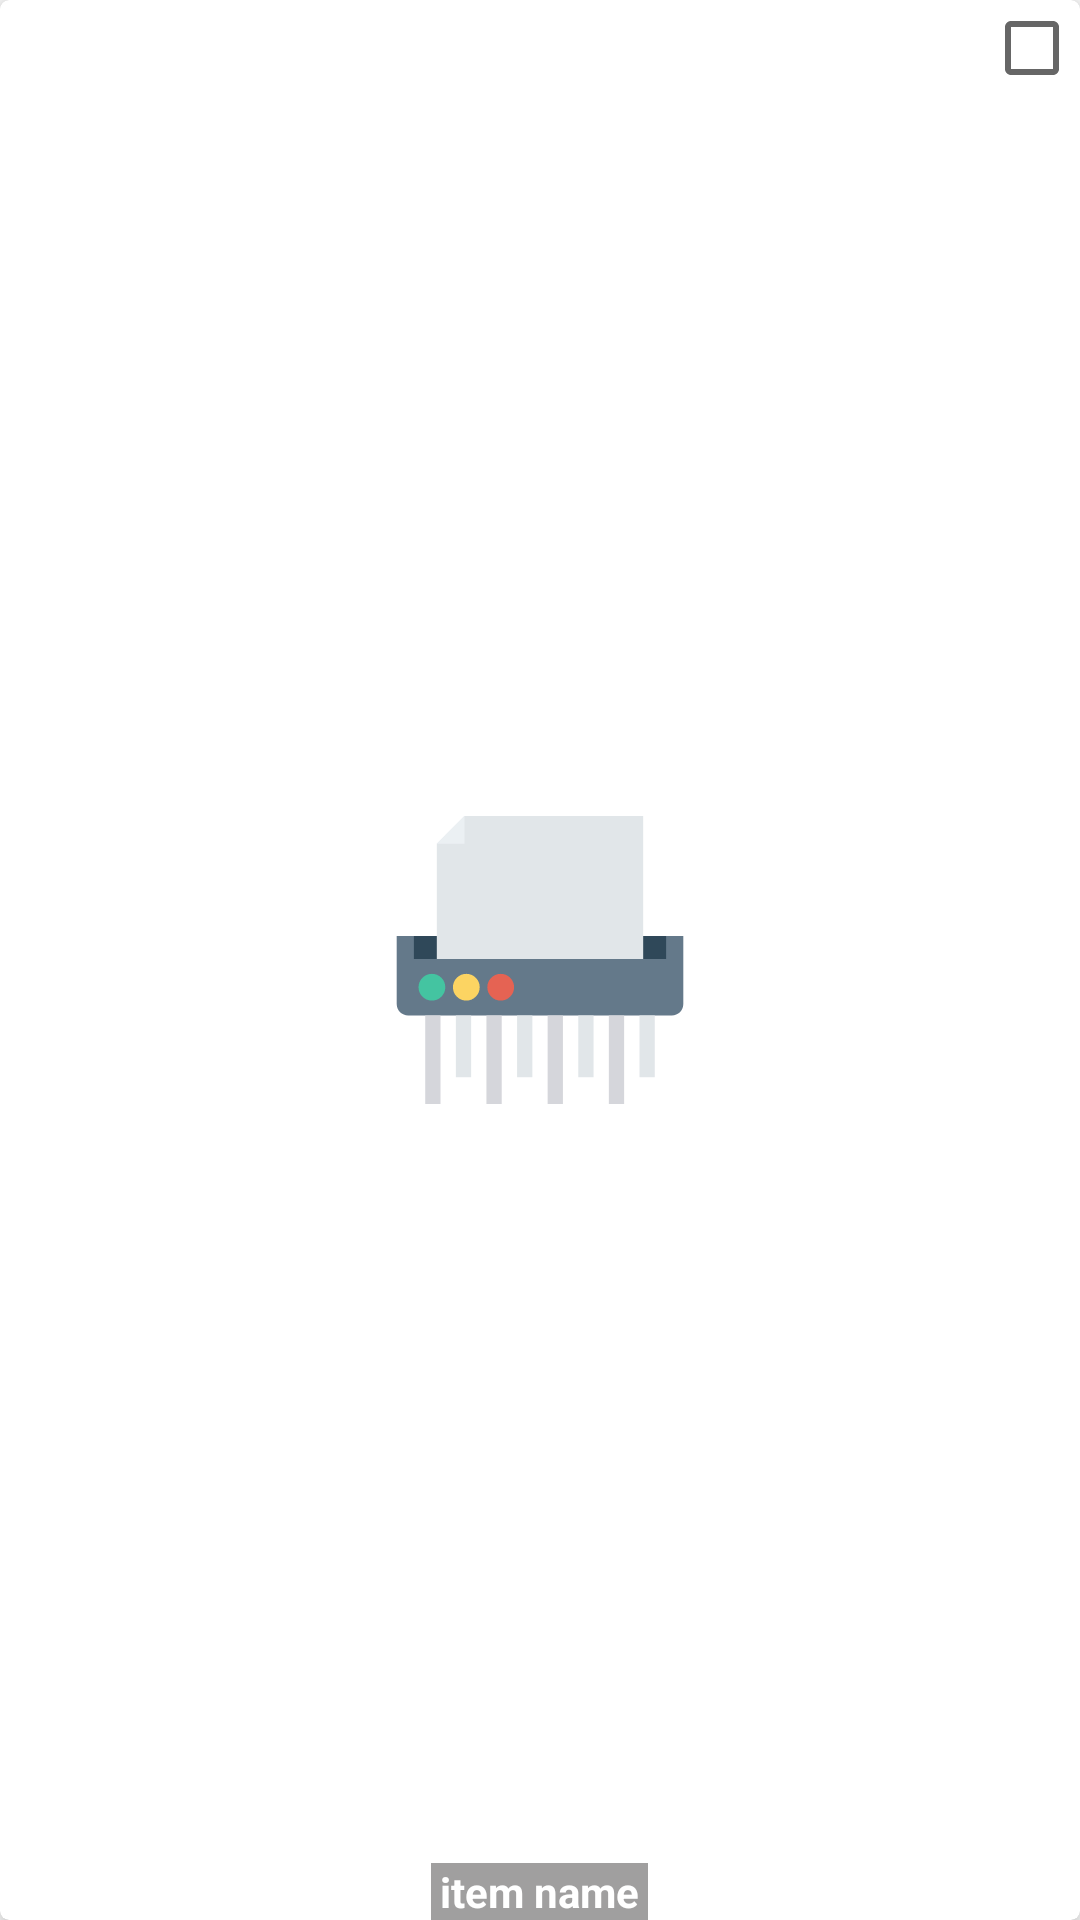

Reconstruct the res/layout file that produces this screen, plus the resources it refers to.
<!-- AndroidManifest.xml: application theme AppTheme -->
<!-- res/layout/media_file_item.xml -->
<?xml version="1.0" encoding="utf-8"?>
<androidx.cardview.widget.CardView xmlns:android="http://schemas.android.com/apk/res/android"
    xmlns:app="http://schemas.android.com/apk/res-auto"
    xmlns:tools="http://schemas.android.com/tools"
    android:layout_width="wrap_content"
    android:layout_height="wrap_content"
    android:layout_margin="10dp"
    app:cardElevation="5dp"
    app:cardCornerRadius="3dp">


    <RelativeLayout
        android:id="@+id/view_card"
        android:layout_width="wrap_content"
        android:layout_height="wrap_content"
        android:layout_gravity="center">


        <ImageView
            android:id="@+id/image"
            android:layout_width="150dp"
            android:layout_height="100dp"
            android:padding="2dp"
            android:layout_centerInParent="true"
            app:srcCompat="@drawable/ic_shredder" />

        <View
            android:id="@+id/translucent_overlay"
            android:layout_width="150dp"
            android:layout_height="100dp"
            android:background="#c8c8c8"
            android:layout_centerInParent="true"
            android:visibility="gone"></View>

        <CheckBox
            android:id="@+id/checkbox"
            android:layout_width="wrap_content"
            android:layout_height="wrap_content"
            android:minWidth="0dp"
            android:minHeight="0dp"
            android:layout_alignParentEnd="true"
            android:layout_alignParentTop="true"
            android:foregroundGravity="center"
            />
        <TextView
            android:id="@+id/image_name"
            android:layout_width="wrap_content"
            android:layout_height="wrap_content"
            android:layout_below="@+id/imageView"
            android:layout_centerHorizontal="true"
            android:layout_marginTop="10dp"
            android:ellipsize="end"
            android:maxLines="1"
            android:text="item name"
            android:textColor="@color/white"
            android:background="#70272526"
            android:textStyle="bold"
            android:paddingHorizontal="3dp"
            android:layout_alignParentBottom="true"/>
    </RelativeLayout>


</androidx.cardview.widget.CardView>
<!-- resources referenced by this layout -->
<resources>
  <color name="white">#FFFFFF</color>
  <!-- drawable ic_shredder (drawable) -->
  <vector android:height="468dp" android:viewportHeight="468.293"
      android:viewportWidth="468.293" android:width="468dp" xmlns:android="http://schemas.android.com/apk/res/android">
      <path android:fillColor="#64798A" android:pathData="M448.433,324.312H19.86c-10.345,0 -18.732,-8.387 -18.732,-18.732V195.193h466.036V305.58C467.164,315.926 458.778,324.312 448.433,324.312z"/>
      <path android:fillColor="#2F4859" android:pathData="M29.09,195.191h410.1v37.282h-410.1z"/>
      <path android:fillColor="#44C4A1" android:pathData="M58.405,278.416m-21.748,0a21.748,21.748 0,1 1,43.496 0a21.748,21.748 0,1 1,-43.496 0"/>
      <path android:fillColor="#FCD462" android:pathData="M114.326,278.416m-21.748,0a21.748,21.748 0,1 1,43.496 0a21.748,21.748 0,1 1,-43.496 0"/>
      <path android:fillColor="#E56353" android:pathData="M170.252,278.416m-21.748,0a21.748,21.748 0,1 1,43.496 0a21.748,21.748 0,1 1,-43.496 0"/>
      <path android:fillColor="#E1E6E9" android:pathData="M111.329,0l-44.956,44.956l0,187.52l335.546,0l0,-232.476z"/>
      <path android:fillColor="#EBF0F3" android:pathData="M111.329,44.956l0,-44.956l-44.956,44.956z"/>
      <path android:fillColor="#D5D6DB" android:pathData="M47.516,324.308h24.857v143.984h-24.857z"/>
      <path android:fillColor="#E1E6E9" android:pathData="M97.342,324.308h24.857v100.464h-24.857z"/>
      <path android:fillColor="#D5D6DB" android:pathData="M147.044,324.308h24.857v143.984h-24.857z"/>
      <path android:fillColor="#E1E6E9" android:pathData="M196.87,324.308h24.857v100.464h-24.857z"/>
      <path android:fillColor="#D5D6DB" android:pathData="M246.572,324.308h24.857v143.984h-24.857z"/>
      <path android:fillColor="#E1E6E9" android:pathData="M296.386,324.308h24.857v100.464h-24.857z"/>
      <path android:fillColor="#D5D6DB" android:pathData="M346.093,324.308h24.857v143.984h-24.857z"/>
      <path android:fillColor="#E1E6E9" android:pathData="M395.907,324.308h24.857v100.464h-24.857z"/>
  </vector>
  <style name="AppTheme" parent="Theme.MaterialComponents.Light.DarkActionBar">
          
          <item name="colorPrimary">@color/colorPrimary</item>
          <item name="colorSecondary">@color/white</item>
          <item name="colorAccent">@color/maroon</item>
          <item name="android:windowAnimationStyle">@style/CustomActivityAnimation</item>
          <item name="android:homeAsUpIndicator">@drawable/ic_arrow_back</item>
          <item name="android:forceDarkAllowed" tools:targetApi="q">false</item>
      </style>
  <color name="colorPrimary">#272526</color>
  <color name="maroon">#630909</color>
  <style name="CustomActivityAnimation" parent="@android:style/Animation.Activity">
          <item name="android:activityOpenEnterAnimation">@anim/slide_in_right</item>
          <item name="android:activityOpenExitAnimation">@anim/slide_out_left</item>
          <item name="android:activityCloseEnterAnimation">@anim/slide_in_left</item>
          <item name="android:activityCloseExitAnimation">@anim/slide_out_right</item>
      </style>
  <!-- drawable ic_arrow_back (drawable-v19) -->
  <vector android:height="24dp" android:tint="@color/white"
      android:viewportHeight="24" android:viewportWidth="24"
      android:width="24dp" xmlns:android="http://schemas.android.com/apk/res/android"
      android:autoMirrored="true">
      <path android:fillColor="@android:color/white" android:pathData="M20,11H7.83l5.59,-5.59L12,4l-8,8 8,8 1.41,-1.41L7.83,13H20v-2z" />
  </vector>
</resources>
